Run: headless pygame with SDL's dummy video driver; simulated clock (each Clock.tick advances the game by its frame time, no real sleeping); random seed 0; keys injected as events and as key.get_pressed() state; no mouse input.
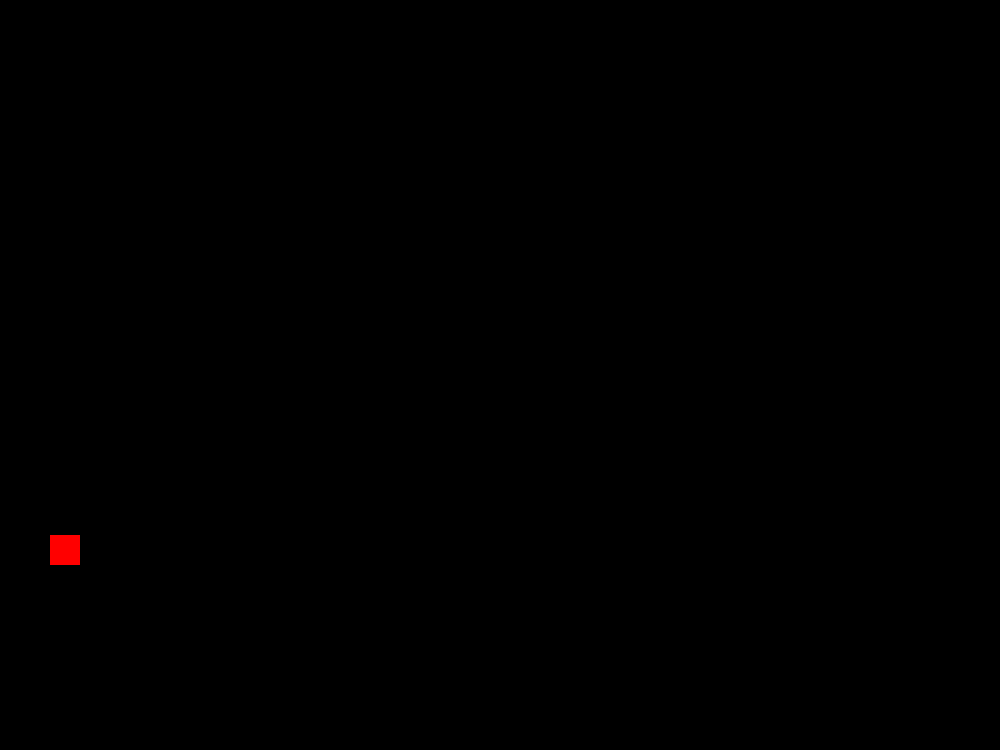
Frame 1 of 4 · flips 1–60 · no input
Frame 2 of 4 · flips 61–180 · tapped SPACE, RETURN · held RIGHT (→), D · screen unchanged from frame 1, image omitted
Frame 3 of 4 · flips 181–300 · held DOWN (↓), S · screen unchanged from frame 2, image omitted
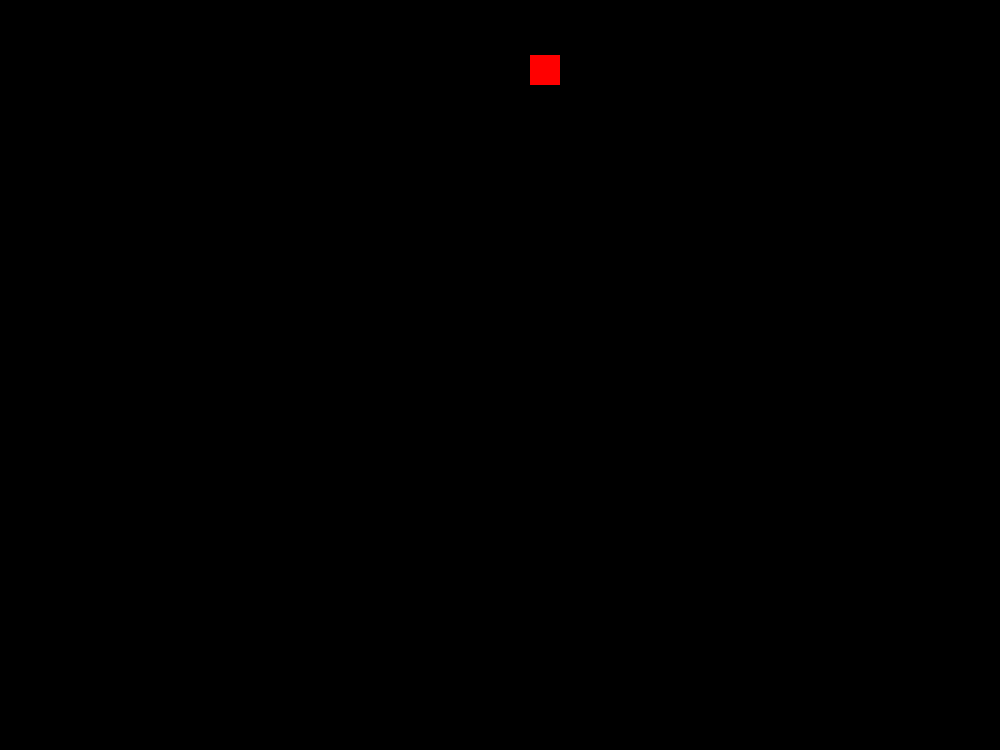
Frame 4 of 4 · flips 301–420 · held LEFT (←), A, UP (↑), W

The pygame program that drew these frames:

#!/usr/bin/env python

import random
import pygame
from pygame.locals import *
from pygame.sprite import Sprite, Group, RenderUpdates
import os, sys


class Player(Sprite):
    def __init__(self,x,y,w,h,surf,color):
        Sprite.__init__(self)
        self.makeANew = False
        '''
        self.rect.x = x
        self.rect.y = y
        self.rect.w = w
        self.rect.h = h
        '''
        self.shaper = (x,y,w,h)
        self.screen = surf
        self.color = color
        self.goTo = [(4,-3),(4,-4),(4,-2),(4,-1),(4,-6)]

    def draw(self):
        pygame.draw.rect(self.screen,self.color,self.shaper)

    def update(self):
        if self.makeANew:
            x, y, w, h = self.shaper
            newX, newY = self.newplace
            x += newX
            y += newY
            self.shaper = (x,y,w,h)

    def refresh(self,newplace):
        self.makeANew = True
        self.newplace = self.goTo[newplace]

    def die(self):
        pass

class Game(object):
    title = 'Gravity'
    screen_size = 1000, 750
    
    def __init__(self):
        pygame.init()
        
        self.screen = pygame.display.set_mode(self.screen_size)
        if self.title:
            pygame.display.set_caption(self.title)
        self.fps = 30
        self.player = Player(50,535,30,30,self.screen,(255,0,0))

    def quit(self):
        self.done = True

        
    def tick(self):
        self.clock.tick(self.fps)
        pygame.draw.rect(self.screen,(0,0,0),((0,0),(1000,750)))

        for evt in pygame.event.get():
            if evt.type == QUIT:
                self.quit()
            if evt.type == KEYDOWN:
                if evt.key == K_ESCAPE:
                    self.quit()
                if evt.key == K_q:
                    self.player.refresh(0)
                if evt.key == K_w:
                    self.player.refresh(1)
                if evt.key == K_e:
                    self.player.refresh(2)
                if evt.key == K_r:
                    self.player.refresh(3)
                if evt.key == K_t:
                    self.player.refresh(4)


        self.player.update()
        self.player.draw()
        
                
        pygame.display.flip()


    def run(self):
        self.done = False
        self.clock = pygame.time.Clock()
        while not self.done:
            self.tick()


Game().run()



#PLAYER TRAIL
#PLAYER OBJECT
#GRAVITY OBJECTS (PLACEABLE/predefined)
#GOAL
#SCORE MECHANISM
